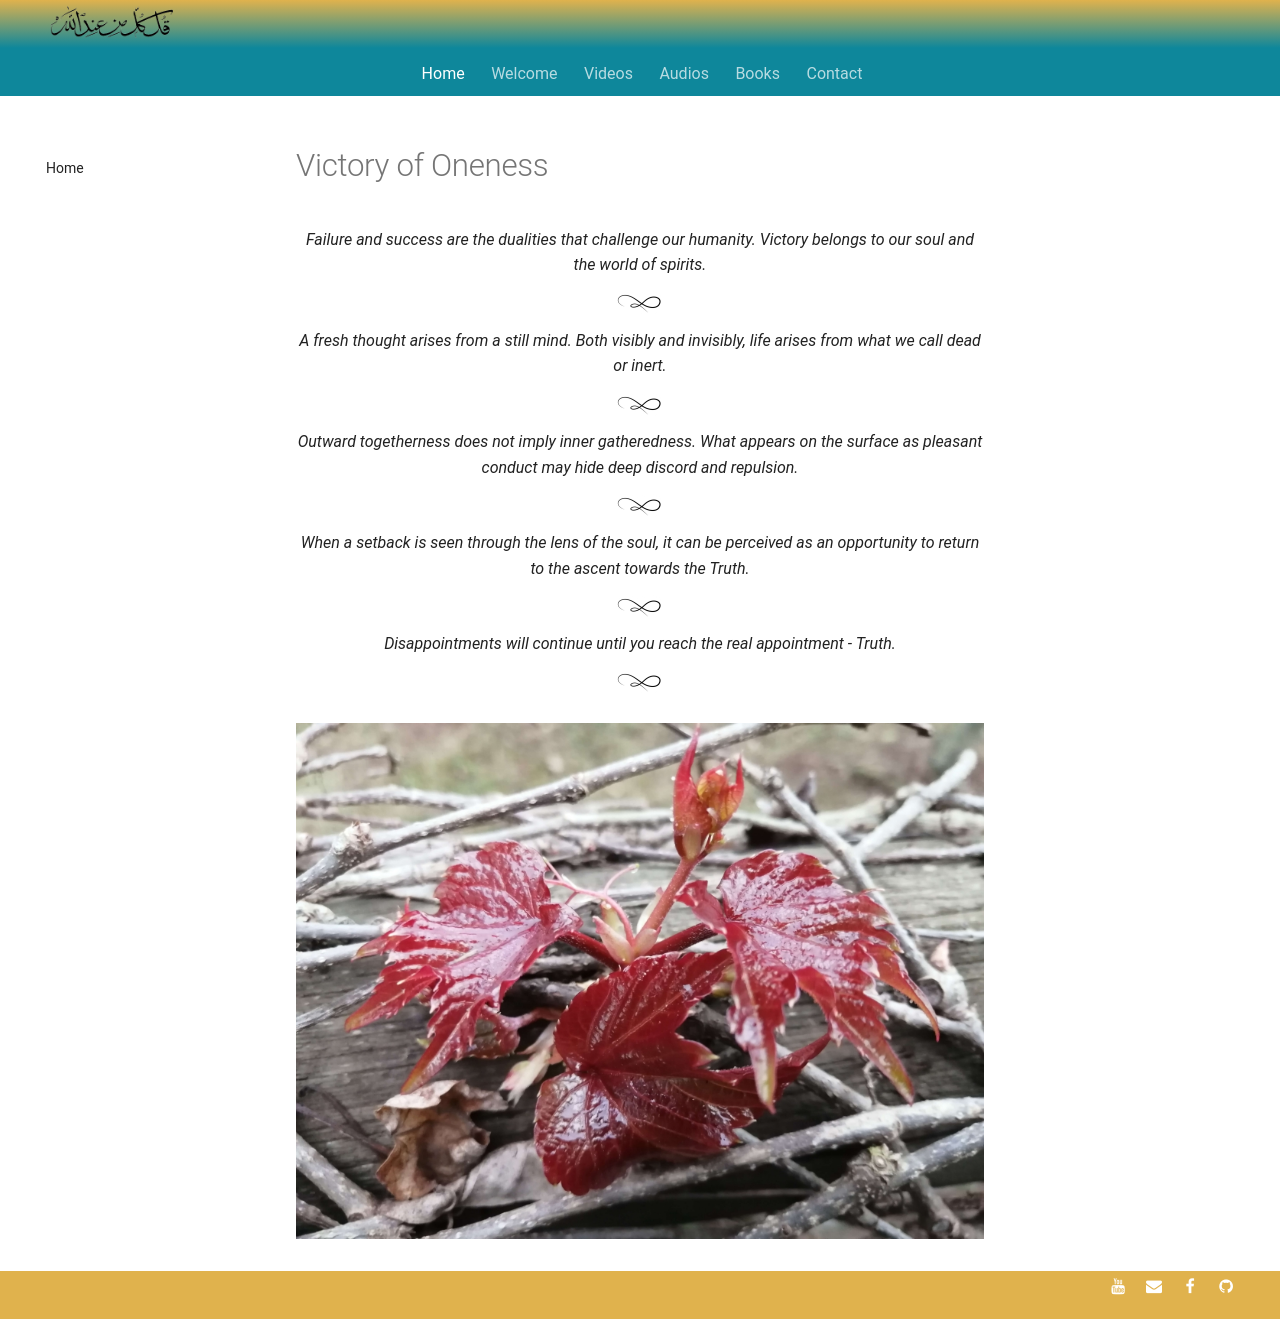

repository: SFH-Foundation/sfhfoundation · page: pointers/spectrum/victory-oneness/index.html · generator: mkdocs

---
title: Victory and Gatheredness
description: Short sufi indications for moving into the perpetual victory and constant-gatheredness of truth - there is only One.
image: assets/images/20.jpg
---

# Victory of Oneness

<div class="aphorism-text">

Failure and success are the dualities that challenge our humanity. Victory belongs to our soul and the world of spirits.  

<div class="div"></div>

A fresh thought arises from a still mind. Both visibly and invisibly, life arises from what we call dead or inert.  

<div class="div"></div>

Outward togetherness does not imply inner gatheredness. What appears on the surface as pleasant conduct may hide deep discord and repulsion.  

<div class="div"></div>

When a setback is seen through the lens of the soul, it can be perceived as an opportunity to return to the ascent towards the Truth.  

<div class="div"></div>

Disappointments will continue until you reach the real appointment - Truth.

<div class="div"></div>

</div>

![](../../assets/images/20.jpg)
